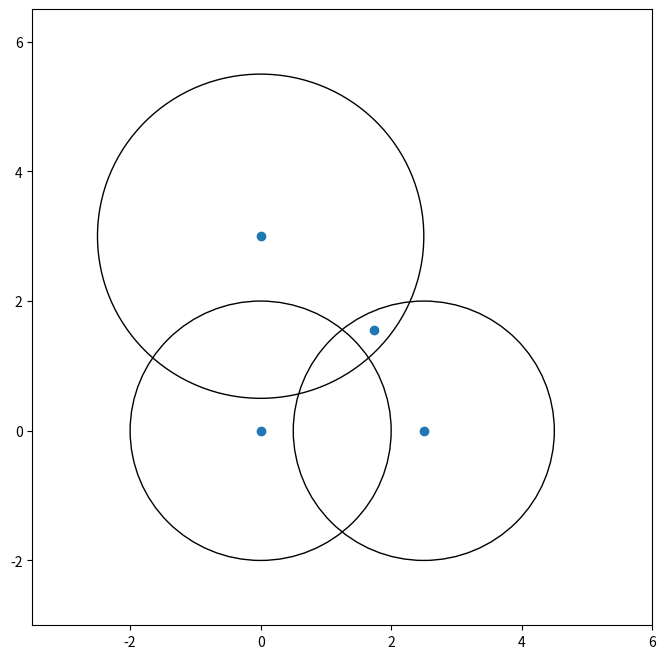

This chart was generated by the following Python code:
import numpy as np
import math
import matplotlib.pyplot as plt

def plot(p1, p2, p3, r1, r2, r3, c):
    plt.figure(figsize=(8,8))
    if c is None:
        c = localize(p1,p2,p3,r1,r2,r3)
    plt.scatter(*list(zip(*[p1, p2, p3, c])))
    plt.gcf().gca().add_artist(plt.Circle(p1, r1, fill=False))
    plt.gcf().gca().add_artist(plt.Circle(p2, r2, fill=False))
    plt.gcf().gca().add_artist(plt.Circle(p3, r3, fill=False))
    xmin = min(p1[0]-r1, p2[0]-r2, p3[0]-r3)
    xmax = max(p1[0]+r1, p2[0]+r2, p3[0]+r3)
    ymin = min(p1[1]-r1, p2[1]-r2, p3[1]-r3)
    ymax = max(p1[1]+r1, p2[1]+r2, p3[1]+r3)
    d = max(xmax-xmin,ymax-ymin)
    plt.xlim(xmin-1,xmin+d+1)
    plt.ylim(ymin-1,ymin+d+1)
    plt.show()


def get_inter(p1, p2, r1, r2, p3, r3):
    d = np.linalg.norm(p1-p2)
    if d > r1+r2:
        return r2/(r1+r2)*p1+r1/(r1+r2)*p2
    a = (r1**2-r2**2+d**2)/(2*d)
    h = math.sqrt(r1**2-a**2)
    c0 = p1 + a/d * (p2-p1)
    delta = h/d * np.array([p2[1]-p1[1],p1[0]-p2[0]])
    c1 = c0 - delta
    c2 = c0 + delta
    if abs(np.linalg.norm(c1-p3)-r3) < abs(np.linalg.norm(c2-p3)-r3):
        return c1
    else:
        return c2

def localize(p1, p2, p3, r1, r2, r3):
    p1 = np.array(p1)
    p2 = np.array(p2)
    p3 = np.array(p3)
    x1 = get_inter(p1, p2, r1, r2, p3, r3)
    x2 = get_inter(p2, p3, r2, r3, p1, r1)
    x3 = get_inter(p3, p1, r3, r1, p2, r2)
    # plt.scatter(*list(zip(*[x1, x2, x3])))
    return ((x1+x2+x3)/3).tolist()


if __name__ == '__main__':
    p1 = [0,0]
    r1 = 2
    p2 = [2.5,0]
    r2 = 2
    p3 = [0,3]
    r3 = 2.5
    plot(p1,p2,p3,r1,r2,r3,None)
